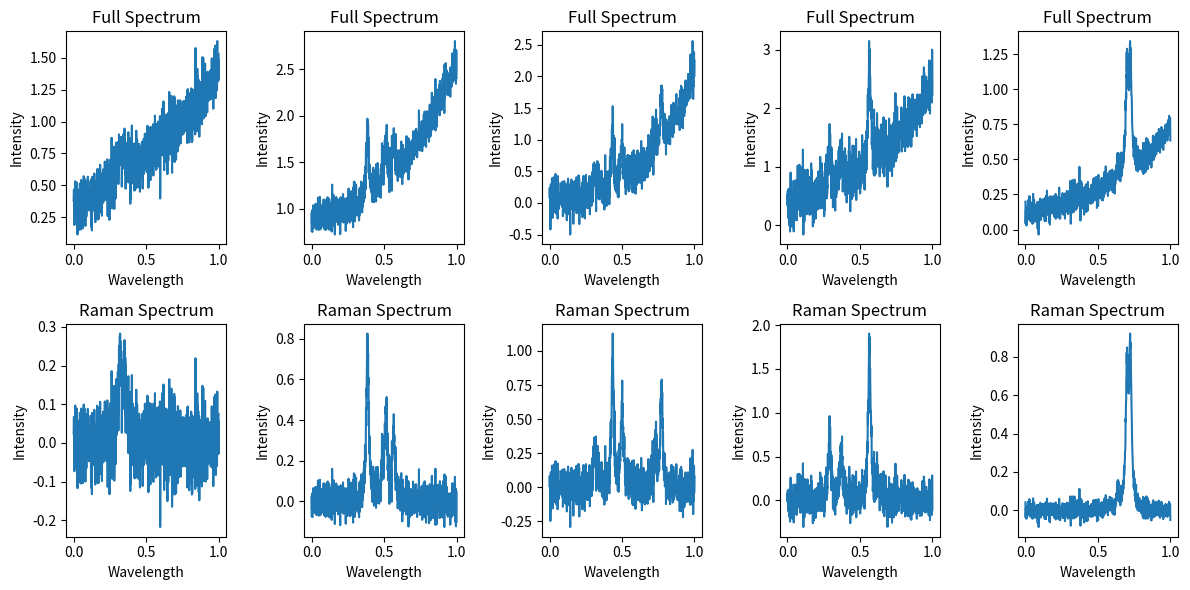

Here is the Python script that generated this plot:
import numpy as np
import scipy as sp
from scipy.optimize import curve_fit
import matplotlib.pyplot as plt

class SyntheticRamanSpectrum:
    def __init__(self, pixels, poly_order_range, num_peaks_range, snr_range, cosmic_ray_prob, num_spectra):
        self.pixels = pixels
        self.poly_order_range = poly_order_range
        self.num_peaks_range = num_peaks_range
        self.snr_range = snr_range
        self.cosmic_ray_prob = cosmic_ray_prob
        self.num_spectra = num_spectra
        self.wavelengths = np.linspace(0, 1, self.pixels)
        self.full_spectra_list = []
        self.raman_spectra_list =  []

        for _ in range(num_spectra):
            self.generate_spectrum()

            # Add Gaussian noise
            self.add_gaussian_noise()

            # Add Chebyshev variation
            num_iterations = 10
            min_order = 1
            max_order = 5
            self.add_chebyshev_variation(num_iterations, min_order, max_order)

            # Add cosmic rays
            num_cosmic_rays = 5
            final_spectrum = self.add_cosmic_rays(num_cosmic_rays)

            # Store full synthetic spectrum
            self.full_spectra_list.append(self.noisy_spectrum)

            # Store only the Raman signal
            self.raman_spectra_list.append(self.noisy_peaks)

    # Generate baseline using a polynomial
    def generate_spectrum(self):
        poly_order = np.random.randint(self.poly_order_range[0], self.poly_order_range[1] + 1)
        baseline_coefficients = np.random.rand(poly_order + 1)
        self.baseline = np.polyval(baseline_coefficients, self.wavelengths)
        
        # Generate Lorentzian Peaks
        self.peaks = np.zeros_like(self.wavelengths)
        num_peaks = np.random.randint(self.num_peaks_range[0], self.num_peaks_range[1] + 1)
        for _ in range(num_peaks):
            peak_amplitude = np.random.uniform(0, 1)
            peak_position = np.random.uniform(0.2, 0.8)
            peak_width = 1 / (self.pixels * 0.1)
            self.peaks += peak_amplitude * (peak_width ** 2) / ((self.wavelengths - peak_position) ** 2 + peak_width ** 2)
          
        # Add peaks to signal
        peaky_spectrum = self.baseline + self.peaks
    
    # Generate Gaussian Noise
    def add_gaussian_noise(self, noise_amplitude_range=(0.1, 0.5)):
        # Calculate signal power
        signal_power = np.mean(np.abs(self.baseline + self.peaks) ** 2)

        # Calculate noise power based on SNR
        noise_power = signal_power / self.snr_range

        # Calculate standard deviation of noise
        noise_std = np.sqrt(noise_power)

        # Generate random noise amplitudes within specified range
        min_amp, max_amp = noise_amplitude_range
        noise_amplitudes = np.random.uniform(min_amp, max_amp)

        # Generate Gaussian noise samples
        noise = np.random.normal(0, noise_std, len(self.wavelengths))

        # Scale noise by noise amplitudes
        noise *= noise_amplitudes

        # Add noise to baseline & peaks
        self.noisy_baseline = self.baseline + noise
        self.noisy_peaks = self.peaks + noise
        self.noisy_spectrum = self.noisy_baseline + self.noisy_peaks   
        
    # Generate Baseline Variation (Chebyshev Polynomial)
    def chebyshev_polynomial(self, x, *coefficients):
        order = len(coefficients)
        chebyshev_vals = np.zeros_like(x)
        
        for i in range(order):
            chebyshev_vals += coefficients[i] * np.cos(i * np.arccos(x))
         
        return chebyshev_vals

    def add_chebyshev_variation(self, num_iterations, min_order, max_order):
        # Randomly select polynomial order (for iteration)
        order = np.random.randint(min_order, max_order)

        # Initial guess for Chebyshev polynomial coefficients (randomly initialized)
        initial_guess = [np.random.uniform(-1, 1) for _ in range(order)]

        # Fit Chebyshev polynomial to noisy data (for iteration)
        popt, _ = curve_fit(self.chebyshev_polynomial, self.wavelengths, self.noisy_peaks, p0=initial_guess)

        # Generate baseline using fitted coefficients
        baseline = self.chebyshev_polynomial(self.wavelengths, *popt)

        # Add Chebyshev to noise, baseline & peaks
        chebyshev_baseline = self.noisy_baseline + baseline
        chebyshev_peaks = self.noisy_peaks + baseline
        chebyshev_noise = self.noisy_peaks + baseline

        # Add noise to chebyshev variation
        self.chebyshev_spectrum = self.noisy_spectrum + chebyshev_noise
    
    # Generate Cosmic Rays
    def add_cosmic_rays(self, num_cosmic_rays):
        cosmic_rays_spectrum = self.noisy_spectrum.copy()
    
        # Calculate L2-norm of complete signal
        l2_norm = np.linalg.norm(cosmic_rays_spectrum)
    
        for _ in range(num_cosmic_rays):
            # Generate random amplitude between 0.8 & l2_norm
            cosmic_ray_amplitude = np.random.uniform(0.8, l2_norm)
        
            # Randomly select position for cosmic ray
            position = np.random.randint(0, len(cosmic_rays_spectrum))
        
            # Add cosmic ray as Lorentzian peak with width zero
            cosmic_rays_spectrum[position] += cosmic_ray_amplitude

        return cosmic_rays_spectrum

# Parameters
pixels = 1024
poly_order_range = (2, 4)
num_peaks_range = (3, 5)
snr_range = 20
cosmic_ray_prob = 0.1
num_spectra = 10

synthetic_data_generator = SyntheticRamanSpectrum(pixels, poly_order_range, num_peaks_range, snr_range, cosmic_ray_prob, num_spectra)
full_spectra = synthetic_data_generator.full_spectra_list    # full_spectra contains full synthetic measured spectra
raman_spectra = synthetic_data_generator.raman_spectra_list    # raman_spectra contains only Raman signals

# Visualize results
plt.figure(figsize=(12, 6))

# Plot full synthetic spectra
for i in range(5):
    plt.subplot(2, 5, i + 1)
    plt.plot(synthetic_data_generator.wavelengths, full_spectra[i])
    plt.title('Full Spectrum')
    plt.xlabel('Wavelength')
    plt.ylabel('Intensity')

# Plot Raman spectra
for i in range(5):
    plt.subplot(2, 5, i + 6)
    plt.plot(synthetic_data_generator.wavelengths, raman_spectra[i])
    plt.title('Raman Spectrum')
    plt.xlabel('Wavelength')
    plt.ylabel('Intensity')

plt.tight_layout()
plt.show()